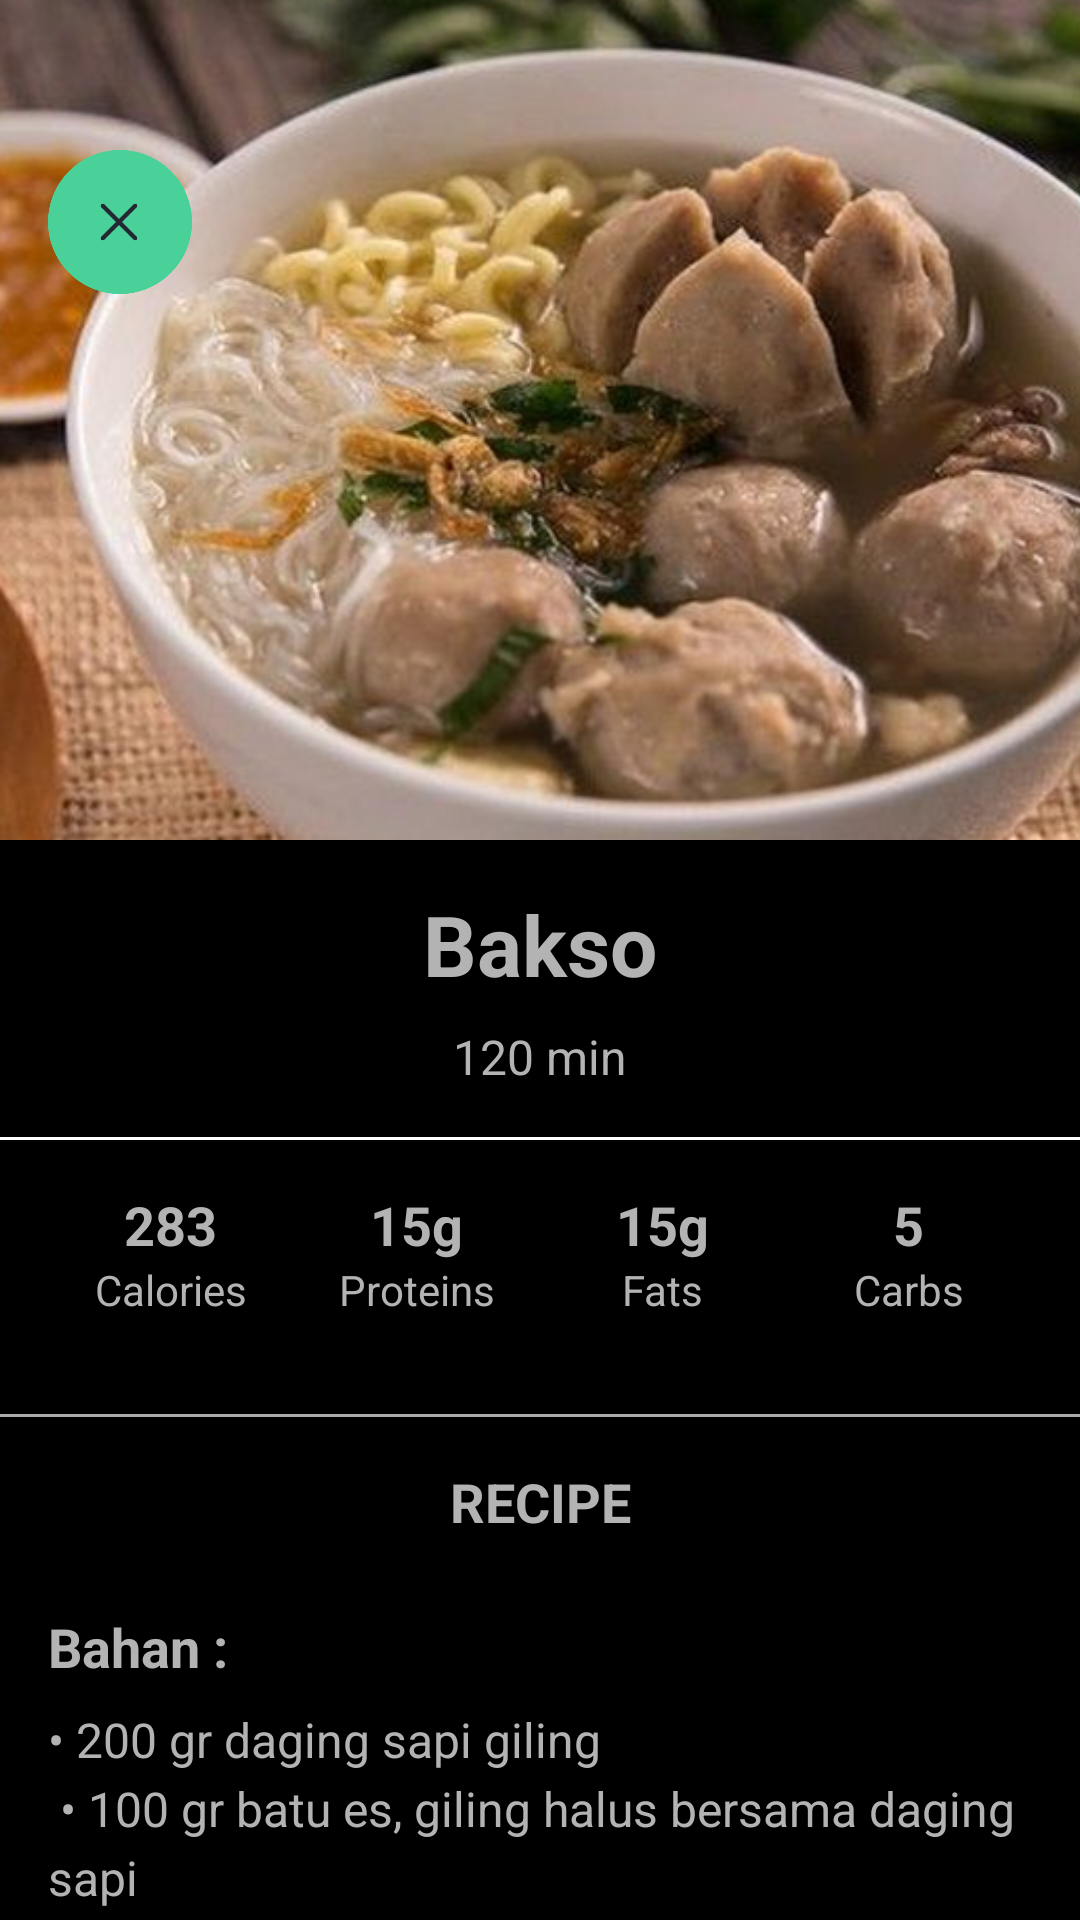

This screen was rendered from an Android layout file. Write that file and the resources it references.
<!-- AndroidManifest.xml: application theme Theme.SehatIn -->
<!-- res/layout/bakso_detail_page.xml -->
<?xml version="1.0" encoding="utf-8"?>
<androidx.constraintlayout.widget.ConstraintLayout xmlns:android="http://schemas.android.com/apk/res/android"
    xmlns:app="http://schemas.android.com/apk/res-auto"
    xmlns:tools="http://schemas.android.com/tools"
    android:layout_width="match_parent"
    android:layout_height="match_parent"
    android:background="@android:color/black"
    tools:context=".BaksoDetail">

    <ScrollView
        android:layout_width="0dp"
        android:layout_height="0dp"
        android:fillViewport="true"
        app:layout_constraintBottom_toBottomOf="parent"
        app:layout_constraintEnd_toEndOf="parent"
        app:layout_constraintStart_toStartOf="parent"
        app:layout_constraintTop_toTopOf="parent">

        <LinearLayout
            android:layout_width="match_parent"
            android:layout_height="wrap_content"
            android:orientation="vertical">

            <FrameLayout
                android:layout_width="match_parent"
                android:layout_height="wrap_content">

                <ImageView
                    android:id="@+id/recipe_image"
                    android:layout_width="match_parent"
                    android:layout_height="280dp"
                    android:scaleType="centerCrop"
                    android:src="@drawable/gambarbakso"/>

                <ImageButton
                    android:id="@+id/close_button"
                    android:layout_width="48dp"
                    android:layout_height="48dp"
                    android:layout_marginStart="16dp"
                    android:layout_marginTop="50dp"
                    android:background="@drawable/tombolclosehijau"
                    app:tint="@android:color/white" />

            </FrameLayout>

            <LinearLayout
                android:layout_width="match_parent"
                android:layout_height="wrap_content"
                android:gravity="center_vertical"
                android:orientation="horizontal"
                android:paddingHorizontal="16dp"
                android:paddingTop="16dp"
                android:paddingBottom="8dp">

                <TextView
                    android:id="@+id/recipe_name"
                    android:layout_width="0dp"
                    android:layout_height="wrap_content"
                    android:layout_weight="1"
                    android:gravity="center_horizontal"
                    android:text="Bakso"
                    android:textColor="@color/on_background"
                    android:textSize="28sp"  android:textStyle="bold" />

            </LinearLayout>

            <TextView
                android:id="@+id/recipe_calories_info"
                android:layout_width="match_parent"
                android:layout_height="wrap_content"
                android:gravity="center_horizontal"
                android:text="120 min"
                android:textColor="@color/on_background"
                android:textSize="16sp"
                android:paddingBottom="16dp" />

            <View
                android:layout_width="match_parent"
                android:layout_height="1dp"
                android:background="@android:color/white"
                android:layout_marginBottom="16dp" />

            <LinearLayout
                android:layout_width="match_parent"
                android:layout_height="wrap_content"
                android:orientation="horizontal"
                android:paddingHorizontal="16dp"
                android:paddingBottom="16dp"
                android:weightSum="4">

                <LinearLayout
                    android:layout_width="0dp"
                    android:layout_height="wrap_content"
                    android:layout_weight="1"
                    android:gravity="center"
                    android:orientation="vertical">

                    <TextView
                        android:id="@+id/calories_value"
                        android:layout_width="wrap_content"
                        android:layout_height="wrap_content"
                        android:text="283"
                        android:textColor="@color/on_background"
                        android:textSize="18sp"
                        android:textStyle="bold" />

                    <TextView
                        android:layout_width="wrap_content"
                        android:layout_height="wrap_content"
                        android:text="Calories"
                        android:textColor="@color/on_background"
                        android:textSize="14sp" />
                </LinearLayout>

                <LinearLayout
                    android:layout_width="0dp"
                    android:layout_height="wrap_content"
                    android:layout_weight="1"
                    android:gravity="center"
                    android:orientation="vertical">

                    <TextView
                        android:id="@+id/proteins_value"
                        android:layout_width="wrap_content"
                        android:layout_height="wrap_content"
                        android:text="15g"
                        android:textColor="@color/on_background"
                        android:textSize="18sp"
                        android:textStyle="bold" />

                    <TextView
                        android:layout_width="wrap_content"
                        android:layout_height="wrap_content"
                        android:text="Proteins"
                        android:textColor="@color/on_background"
                        android:textSize="14sp" />
                </LinearLayout>

                <LinearLayout
                    android:layout_width="0dp"
                    android:layout_height="wrap_content"
                    android:layout_weight="1"
                    android:gravity="center"
                    android:orientation="vertical">

                    <TextView
                        android:id="@+id/fats_value"
                        android:layout_width="wrap_content"
                        android:layout_height="wrap_content"
                        android:text="15g"
                        android:textColor="@color/on_background"
                        android:textSize="18sp"
                        android:textStyle="bold" />

                    <TextView
                        android:layout_width="wrap_content"
                        android:layout_height="wrap_content"
                        android:text="Fats"
                        android:textColor="@color/on_background"
                        android:textSize="14sp" />
                </LinearLayout>

                <LinearLayout
                    android:layout_width="0dp"
                    android:layout_height="wrap_content"
                    android:layout_weight="1"
                    android:gravity="center"
                    android:orientation="vertical">

                    <TextView
                        android:id="@+id/carbs_value"
                        android:layout_width="wrap_content"
                        android:layout_height="wrap_content"
                        android:text="5"
                        android:textColor="@color/on_background"
                        android:textSize="18sp"
                        android:textStyle="bold" />

                    <TextView
                        android:layout_width="wrap_content"
                        android:layout_height="wrap_content"
                        android:text="Carbs"
                        android:textColor="@color/on_background"
                        android:textSize="14sp" />
                </LinearLayout>
            </LinearLayout>

            <View
                android:layout_width="match_parent"
                android:layout_height="1dp"
                android:background="@android:color/darker_gray"
                android:layout_marginTop="16dp" />

            <TextView
                android:layout_width="match_parent"
                android:layout_height="wrap_content"
                android:gravity="center_horizontal"
                android:paddingVertical="16dp"
                android:text="RECIPE"
                android:textColor="@color/on_background"
                android:textSize="18sp"
                android:textStyle="bold"
                app:drawableTint="@android:color/white" />

            <LinearLayout
                android:layout_width="match_parent"
                android:layout_height="wrap_content"
                android:orientation="vertical"
                android:paddingHorizontal="16dp"
                android:paddingTop="8dp">

                <TextView
                    android:layout_width="wrap_content"
                    android:layout_height="wrap_content"
                    android:layout_marginBottom="8dp"
                    android:text="Bahan :"
                    android:textColor="@color/on_background"
                    android:textSize="18sp"
                    android:textStyle="bold" />

                <TextView
                    android:layout_width="match_parent"
                    android:layout_height="wrap_content"
                    android:lineSpacingExtra="4dp"
                    android:text="@string/ingredients_list_bakso"
                    android:textColor="@color/on_background"
                    android:textSize="16sp" />

                <TextView
                    android:layout_width="wrap_content"
                    android:layout_height="wrap_content"
                    android:layout_marginTop="24dp"
                    android:layout_marginBottom="8dp"
                    android:text="Cara Memasak :"
                    android:textColor="@color/on_background"
                    android:textSize="18sp"
                    android:textStyle="bold" />

                <TextView
                    android:id="@+id/cooking_instructions"
                    android:layout_width="match_parent"
                    android:layout_height="wrap_content"
                    android:lineSpacingExtra="4dp"
                    android:text="@string/cooking_instructions_bakso"
                    android:textColor="@color/on_background"
                    android:textSize="16sp"
                    android:layout_marginBottom="24dp" />

            </LinearLayout>

        </LinearLayout>
    </ScrollView>

</androidx.constraintlayout.widget.ConstraintLayout>
<!-- resources referenced by this layout -->
<resources>
  <color name="on_background">#B3B3B3</color>
  <!-- drawable gambarbakso: png bitmap (drawable, 528409 bytes) -->
  <!-- drawable tombolclosehijau: png bitmap (drawable, 7653 bytes) -->
  <string name="cooking_instructions_bakso">
          1. Campurkan daging sapi giling, batu es yang sudah dihaluskan, bawang merah goreng, bawang putih goreng, putih telur, baking powder, merica bubuk, tepung sagu, dan Royco sapi. Aduk rata hingga adonan kalis.\n
          2. Panaskan 500 ml air hingga mendidih. Kecilkan api.\n
          3. Bentuk adonan bakso menjadi bola-bola menggunakan tangan yang dibasahi air atau sendok, lalu masukkan langsung ke dalam air mendidih. Lakukan hingga adonan habis.\n
          4. Masak bakso hingga mengapung dan matang sempurna. Angkat dan tiriskan.\n
          5. Untuk kuah, Anda bisa menggunakan kaldu sapi. Tambahkan daun bawang, seledri, dan bawang merah goreng sebagai pelengkap.\n
          6. Sajikan bakso dengan bihun dan pak choi rebus.
      </string>
  <string name="ingredients_list_bakso">
          \u2022 200 gr daging sapi giling\n
          \u2022 100 gr batu es, giling halus bersama daging sapi\n
          \u2022 2 sdm bawang merah goreng\n
          \u2022 2 sdm bawang putih goreng\n
          \u2022 1 butir putih telur\n
          \u2022 1 sdt baking powder\n
          \u2022 1/4 sdt merica bubuk\n
          \u2022 150 gr tepung sagu\n
          \u2022 1 sachet Royco sapi\n
          \u2022 500 ml air\n
          \u2022 10 gr daun bawang\n
          \u2022 10 gr seledri\n
          \u2022 10 gr bawang merah goreng\n
          \u2022 bihun\n
          \u2022 50 gr pak choi
      </string>
</resources>
